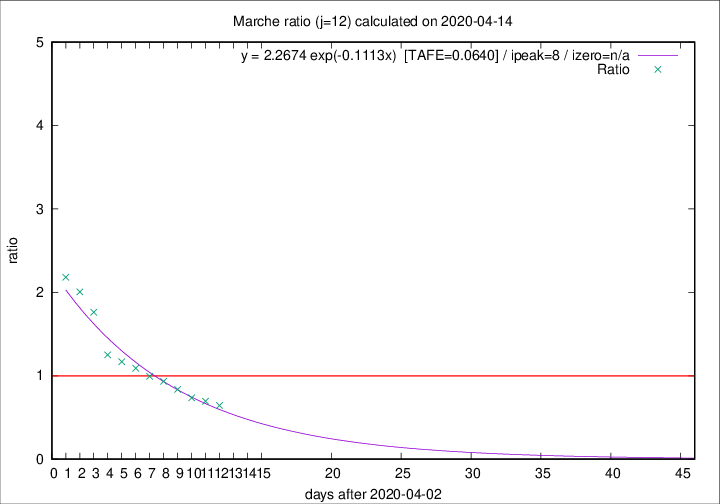

The file beside this chart, header and first rows:
2020-04-14, 15, 728, 225, 349, 0.6447
2020-04-13, 13, 713, 236, 340, 0.6941
2020-04-12, 11, 700, 248, 337, 0.7359
2020-04-11, 7, 689, 272, 325, 0.8369
2020-04-10, 13, 682, 296, 317, 0.9338
2020-04-09, 17, 669, 305, 307, 0.9935
2020-04-08, 22, 652, 316, 290, 1.09
2020-04-07, 18, 630, 320, 274, 1.168
2020-04-06, 13, 612, 325, 260, 1.25
2020-04-05, 25, 599, 368, 209, 1.761
2020-04-04, 17, 574, 371, 185, 2.005
2020-04-03, 54, 557, 373, 171, 2.181
